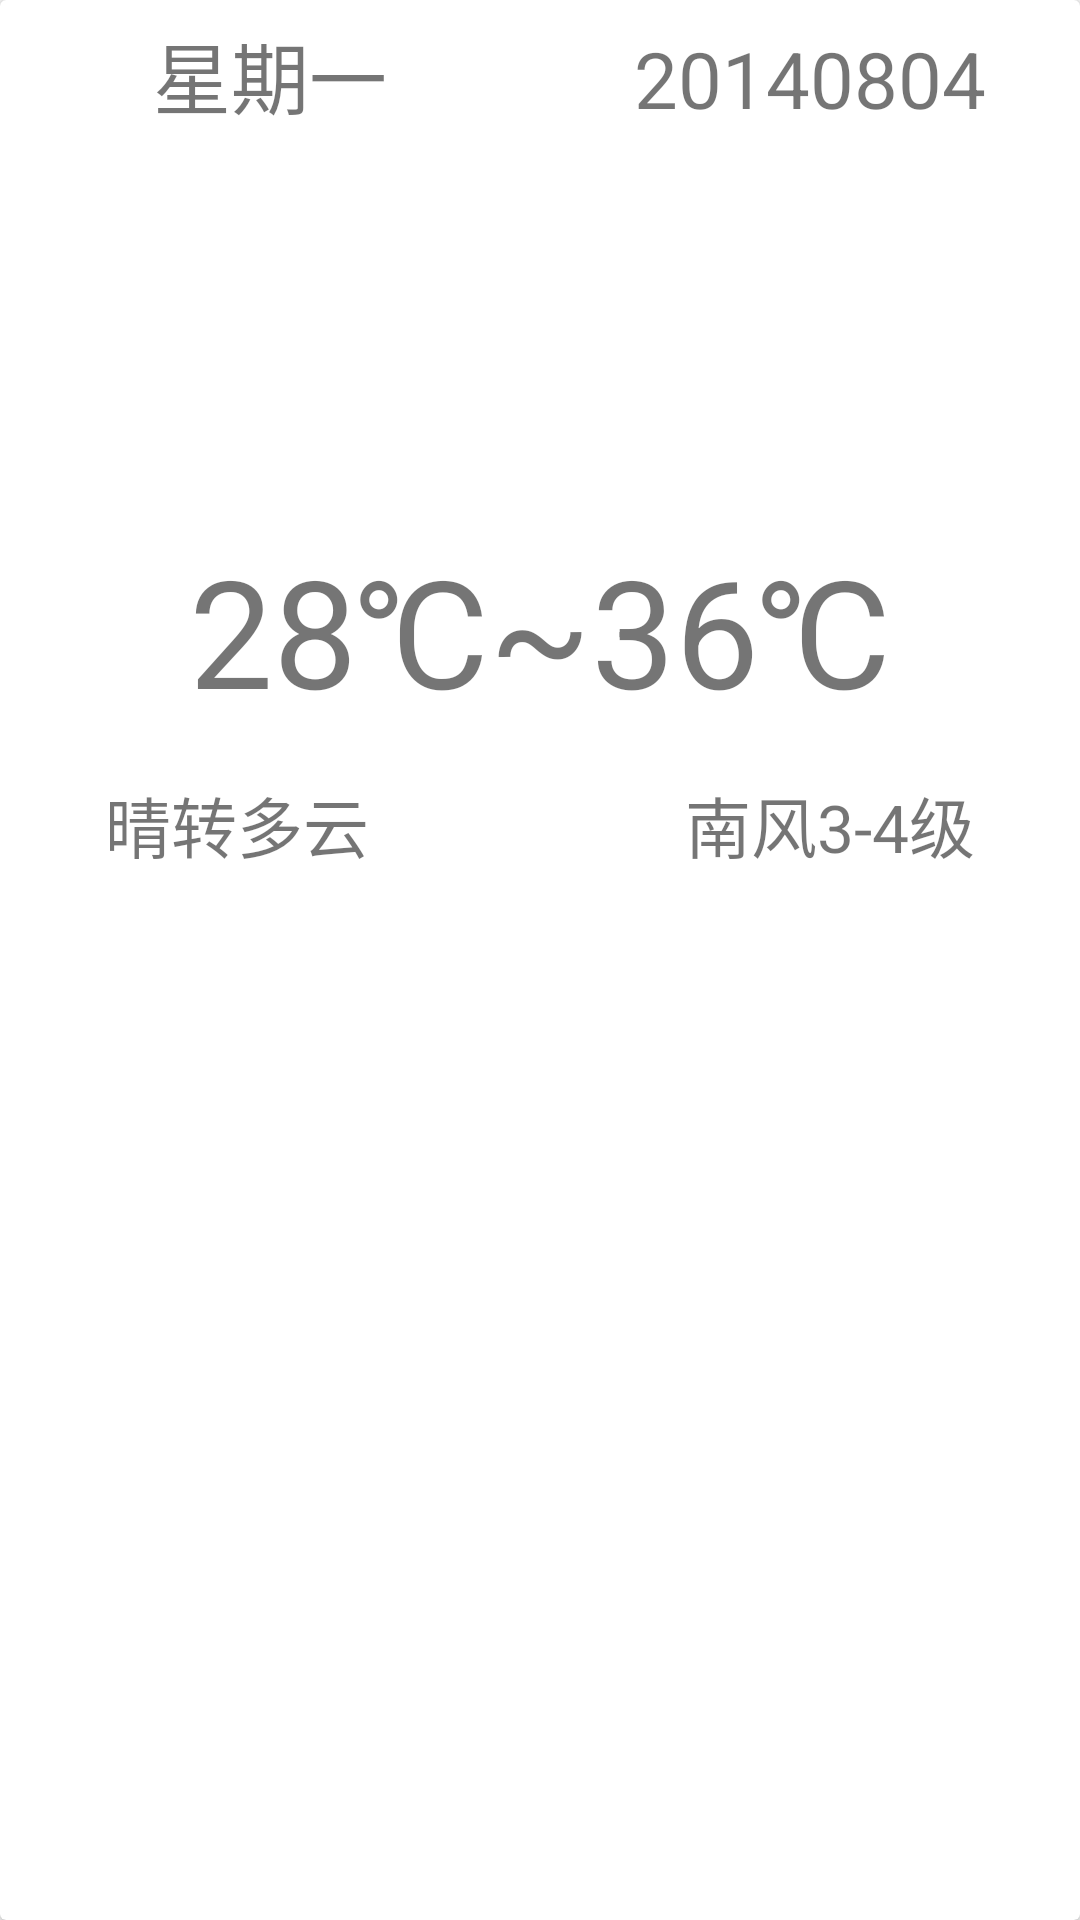

Reconstruct the res/layout file that produces this screen, plus the resources it refers to.
<!-- AndroidManifest.xml: application theme AppTheme -->
<!-- res/layout/recyclerview_weather_items.xml -->
<?xml version="1.0" encoding="utf-8"?>
<android.support.v7.widget.CardView
    android:id="@+id/cardview_weather"
    android:layout_centerVertical="true"
    android:layout_margin="10dp"
    xmlns:android="http://schemas.android.com/apk/res/android"
    android:layout_width="300dp"
    android:layout_height="300dp">

    <LinearLayout
        android:orientation="horizontal"
        android:layout_width="match_parent"
        android:layout_height="50dp"
        android:layout_marginTop="0dp">

        <TextView
            android:id="@+id/tv_future_week"
            android:layout_width="0dp"
            android:layout_weight="1"
            android:gravity="center"
            android:layout_height="50dp"
            android:text="星期一"
            android:textSize="26dp" />

        <TextView
            android:id="@+id/tv_future_date"
            android:layout_width="0dp"
            android:layout_weight="1"
            android:gravity="center"
            android:layout_height="50dp"
            android:text="20140804"
            android:textSize="26dp" />
    </LinearLayout>

    <ImageView
        android:id="@+id/img_future_weather"
        android:src="@drawable/cloudy3_night"
        android:layout_gravity="center_horizontal"
        android:layout_marginTop="50dp"
        android:layout_width="120dp"
        android:layout_height="120dp" />

    <TextView
        android:id="@+id/tv_future_temperature"
        android:text="28℃~36℃"
        android:textSize="50dp"
        android:layout_marginTop="170dp"
        android:gravity="center"
        android:layout_gravity="center_horizontal"
        android:layout_width="wrap_content"
        android:layout_height="80dp" />

    <LinearLayout
        android:orientation="horizontal"
        android:layout_width="match_parent"
        android:layout_height="50dp"
        android:layout_marginTop="250dp">

        <TextView
            android:id="@+id/tv_future_weather"
            android:layout_width="0dp"
            android:layout_weight="1"
            android:layout_height="50dp"
            android:layout_marginLeft="35dp"
            android:text="晴转多云"
            android:textSize="22dp" />

        <TextView
            android:id="@+id/tv_future_wind"
            android:layout_width="wrap_content"
            android:gravity="center"
            android:layout_height="50dp"
            android:layout_marginRight="35dp"
            android:text="南风3-4级"
            android:textSize="22dp" />

    </LinearLayout>

</android.support.v7.widget.CardView>
<!-- resources referenced by this layout -->
<resources>
  <style name="AppTheme" parent="Theme.AppCompat.Light.DarkActionBar">
          
          <item name="colorPrimary">@color/colorPrimary</item>
          <item name="colorPrimaryDark">@color/colorPrimaryDark</item>
          <item name="colorAccent">@color/colorAccent</item>
      </style>
  <!-- not gathered from this repository: default colours our renderer supplied (Android Studio template values) -->
  <color name="colorPrimary">#FF6200EE</color>
  <color name="colorPrimaryDark">#FF3700B3</color>
  <color name="colorAccent">#FF03DAC5</color>
</resources>
